6-way image classification set "dataset_v1_new" from GitHub (Shinecchi/HairBaldness); label vocabulary: bald, balding, healthy, mild thinning, moderate thinning, severe thinning.

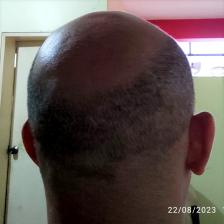
Label: balding

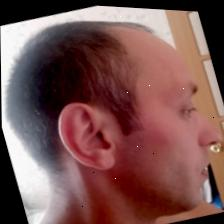
Label: moderate thinning

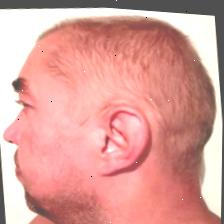
Label: severe thinning

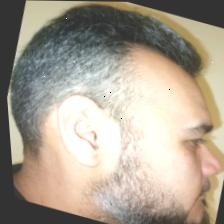
Label: healthy

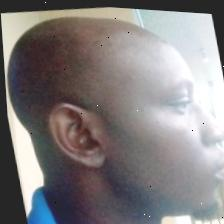
Label: bald

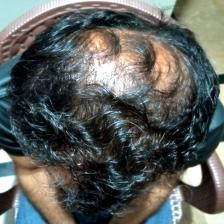
Label: mild thinning
